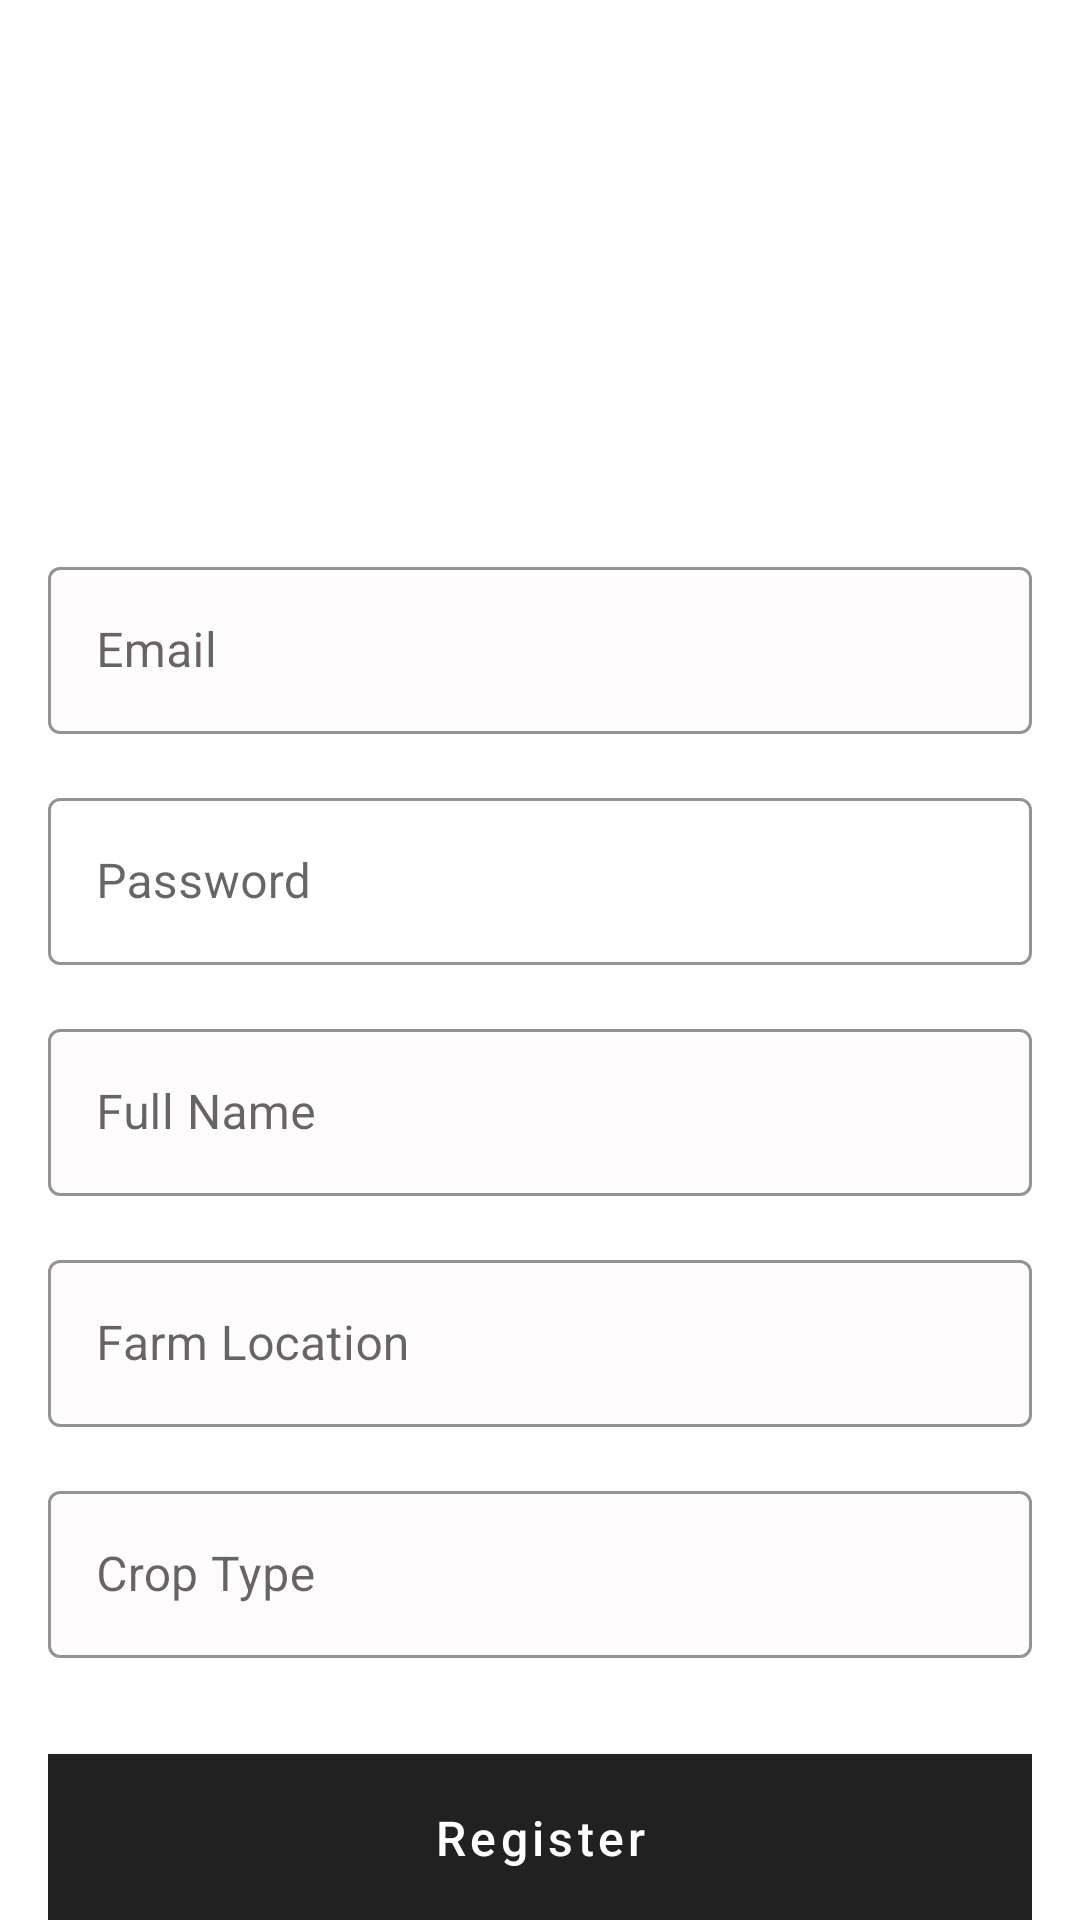

Here is an Android app screen rendered from its layout file. Give the layout XML and the strings, colors and styles it references.
<!-- AndroidManifest.xml: activity theme Theme.MaterialComponents.Light.DarkActionBar -->
<!-- res/layout/activity_register.xml -->
<?xml version="1.0" encoding="utf-8"?>
<androidx.constraintlayout.widget.ConstraintLayout
    xmlns:android="http://schemas.android.com/apk/res/android"
    xmlns:app="http://schemas.android.com/apk/res-auto"
    xmlns:tools="http://schemas.android.com/tools"
    android:layout_width="match_parent"
    android:layout_height="match_parent"
    android:background="@drawable/fewcloudsnight"
    android:paddingHorizontal="16dp"
    tools:context=".activities.RegisterActivity">

    
    <TextView
        android:id="@+id/registerTitle"
        android:layout_width="wrap_content"
        android:layout_height="wrap_content"
        android:text="Register"
        android:textColor="#FFFFFF"
        android:textSize="48sp"
        android:textStyle="bold"
        app:layout_constraintBottom_toBottomOf="parent"
        app:layout_constraintEnd_toEndOf="parent"
        app:layout_constraintHorizontal_bias="0.5"
        app:layout_constraintStart_toStartOf="parent"
        app:layout_constraintTop_toTopOf="parent"
        app:layout_constraintVertical_bias="0.1" />

    
    <TextView
        android:id="@+id/registerSubtitle"
        android:layout_width="wrap_content"
        android:layout_height="wrap_content"
        android:layout_marginTop="8dp"
        android:text="Create your account"
        android:textColor="#FFFFFF"
        android:textSize="16sp"
        app:layout_constraintEnd_toEndOf="parent"
        app:layout_constraintHorizontal_bias="0.5"
        app:layout_constraintStart_toStartOf="parent"
        app:layout_constraintTop_toBottomOf="@+id/registerTitle" />

    
    <com.google.android.material.textfield.TextInputLayout
        android:id="@+id/emailInputLayout"
        android:layout_width="0dp"
        android:layout_height="wrap_content"
        android:layout_marginTop="32dp"
        style="@style/Widget.MaterialComponents.TextInputLayout.OutlinedBox"
        android:hint="Email"
        app:boxStrokeColor="#FFFFFF"
        app:hintTextColor="#AFFFFFFF"
        app:boxStrokeWidth="1dp"
        app:boxStrokeWidthFocused="1.5dp"
        app:boxBackgroundColor="#10E9C7C7"
        app:layout_constraintEnd_toEndOf="parent"
        app:layout_constraintStart_toStartOf="parent"
        app:layout_constraintTop_toBottomOf="@+id/registerSubtitle">

        <com.google.android.material.textfield.TextInputEditText
            android:id="@+id/etEmail"
            android:layout_width="match_parent"
            android:layout_height="wrap_content"
            android:inputType="textEmailAddress"
            android:textColor="#FFFFFF"
            android:textColorHint="#AFFFFFFF" />
    </com.google.android.material.textfield.TextInputLayout>

    
    <com.google.android.material.textfield.TextInputLayout
        android:id="@+id/passwordInputLayout"
        android:layout_width="0dp"
        android:layout_height="wrap_content"
        android:layout_marginTop="16dp"
        style="@style/Widget.MaterialComponents.TextInputLayout.OutlinedBox"
        android:hint="Password"
        app:boxStrokeColor="#FFFFFF"
        app:hintTextColor="#AFFFFFFF"
        app:boxStrokeWidth="1dp"
        app:boxStrokeWidthFocused="1.5dp"
        app:boxBackgroundColor="#10FFFFFF"
        app:layout_constraintEnd_toEndOf="parent"
        app:layout_constraintStart_toStartOf="parent"
        app:layout_constraintTop_toBottomOf="@+id/emailInputLayout">

        <com.google.android.material.textfield.TextInputEditText
            android:id="@+id/etPassword"
            android:layout_width="match_parent"
            android:layout_height="wrap_content"
            android:inputType="textPassword"
            android:textColor="#FFFFFF"
            android:textColorHint="#AFFFFFFF" />
    </com.google.android.material.textfield.TextInputLayout>

    
    <com.google.android.material.textfield.TextInputLayout
        android:id="@+id/nameInputLayout"
        android:layout_width="0dp"
        android:layout_height="wrap_content"
        android:layout_marginTop="16dp"
        style="@style/Widget.MaterialComponents.TextInputLayout.OutlinedBox"
        android:hint="Full Name"
        app:boxStrokeColor="#FFFFFF"
        app:hintTextColor="#AFFFFFFF"
        app:boxStrokeWidth="1dp"
        app:boxStrokeWidthFocused="1.5dp"
        app:boxBackgroundColor="#10E9C7C7"
        app:layout_constraintEnd_toEndOf="parent"
        app:layout_constraintStart_toStartOf="parent"
        app:layout_constraintTop_toBottomOf="@+id/passwordInputLayout">

        <com.google.android.material.textfield.TextInputEditText
            android:id="@+id/etName"
            android:layout_width="match_parent"
            android:layout_height="wrap_content"
            android:textColor="#FFFFFF"
            android:textColorHint="#AFFFFFFF" />
    </com.google.android.material.textfield.TextInputLayout>

    
    <com.google.android.material.textfield.TextInputLayout
        android:id="@+id/farmLocationInputLayout"
        android:layout_width="0dp"
        android:layout_height="wrap_content"
        android:layout_marginTop="16dp"
        style="@style/Widget.MaterialComponents.TextInputLayout.OutlinedBox"
        android:hint="Farm Location"
        app:boxStrokeColor="#FFFFFF"
        app:hintTextColor="#AFFFFFFF"
        app:boxStrokeWidth="1dp"
        app:boxStrokeWidthFocused="1.5dp"
        app:boxBackgroundColor="#10E9C7C7"
        app:layout_constraintEnd_toEndOf="parent"
        app:layout_constraintStart_toStartOf="parent"
        app:layout_constraintTop_toBottomOf="@+id/nameInputLayout">

        <com.google.android.material.textfield.TextInputEditText
            android:id="@+id/etFarmLocation"
            android:layout_width="match_parent"
            android:layout_height="wrap_content"
            android:textColor="#FFFFFF"
            android:textColorHint="#AFFFFFFF" />
    </com.google.android.material.textfield.TextInputLayout>

    
    <com.google.android.material.textfield.TextInputLayout
        android:id="@+id/cropTypeInputLayout"
        android:layout_width="0dp"
        android:layout_height="wrap_content"
        android:layout_marginTop="16dp"
        style="@style/Widget.MaterialComponents.TextInputLayout.OutlinedBox"
        android:hint="Crop Type"
        app:boxStrokeColor="#FFFFFF"
        app:hintTextColor="#AFFFFFFF"
        app:boxStrokeWidth="1dp"
        app:boxStrokeWidthFocused="1.5dp"
        app:boxBackgroundColor="#10E9C7C7"
        app:layout_constraintEnd_toEndOf="parent"
        app:layout_constraintStart_toStartOf="parent"
        app:layout_constraintTop_toBottomOf="@+id/farmLocationInputLayout">

        <com.google.android.material.textfield.TextInputEditText
            android:id="@+id/etCropType"
            android:layout_width="match_parent"
            android:layout_height="wrap_content"
            android:textColor="#FFFFFF"
            android:textColorHint="#AFFFFFFF" />
    </com.google.android.material.textfield.TextInputLayout>

    
    <Button
        android:id="@+id/btnRegister"
        android:layout_width="0dp"
        android:layout_height="56dp"
        android:layout_marginTop="32dp"
        android:background="@drawable/button_background"
        android:text="Register"
        android:textAllCaps="false"
        android:textColor="#FFFFFF"
        android:textSize="16sp"
        app:layout_constraintEnd_toEndOf="parent"
        app:layout_constraintStart_toStartOf="parent"
        app:layout_constraintTop_toBottomOf="@+id/cropTypeInputLayout" />

    
    <TextView
        android:id="@+id/btnLoginToggle"
        android:layout_width="0dp"
        android:layout_height="wrap_content"
        android:layout_marginTop="24dp"
        android:text="Already have an account? Login here"
        android:textAlignment="center"
        android:textColor="#FFFFFF"
        android:textSize="16sp"
        app:layout_constraintEnd_toEndOf="parent"
        app:layout_constraintStart_toStartOf="parent"
        app:layout_constraintTop_toBottomOf="@+id/btnRegister" />
</androidx.constraintlayout.widget.ConstraintLayout>
<!-- resources referenced by this layout -->
<resources>
  <!-- drawable button_background (drawable) -->
  <?xml version="1.0" encoding="utf-8"?>
  <selector xmlns:android="http://schemas.android.com/apk/res/android">
      <item>
          <shape android:shape="rectangle">
              <solid android:color="#086208" />
          </shape>
      </item>
  </selector>
</resources>
